Photos from the image-classification dataset "d2" in the GitHub repository ManalmKhiro/satellite_bulding_damage_assessment. Its 4 classes are: missile-damaged building, damaged, destroyed, no damage.

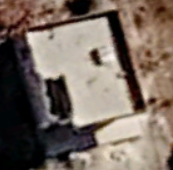
Label: damaged

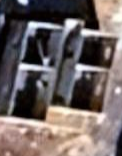
Label: destroyed

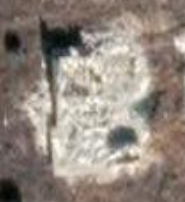
Label: missile-damaged building

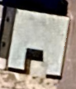
Label: no damage

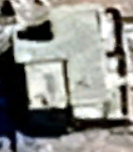
Label: damaged

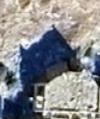
Label: destroyed
